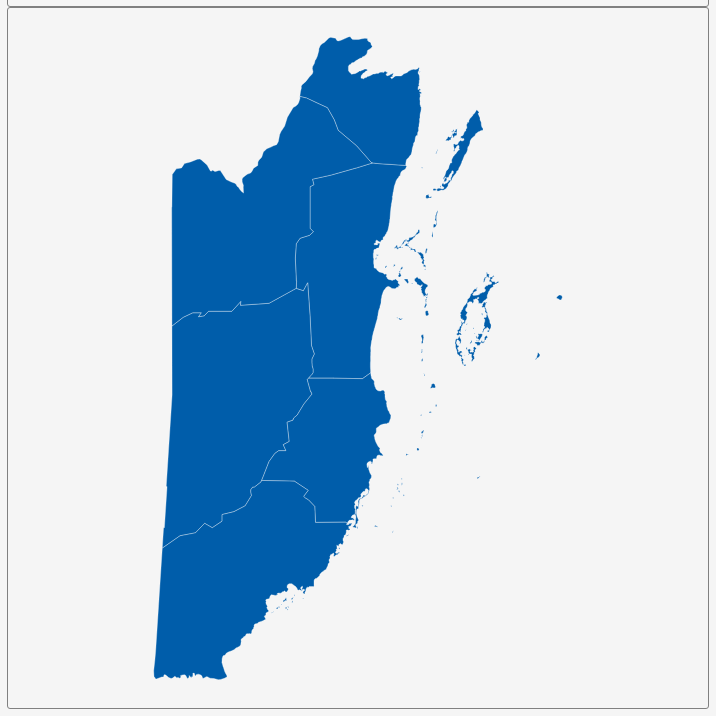
D3 v3 page, settled after 360 driven frames (6 s of simulated time); the page loaded 1 data file(s).


        var dim = 700;
        const center = {
            "lng": -88.3577,
            "lat": 17.2002
        };
        var scale = 15011;

        var title = document.getElementById('title');
        title.style.width = dim;
        title.style.marginLeft = "calc(50% - " + (dim / 2) + "px)";
        var map = document.getElementById('map')
        map.style.width = dim;
        map.style.marginLeft = "calc(50% - " + (dim / 2) + "px)";

        var tooltip = d3
            .select("#map")
            .append("div")
            .attr("class", "tooltip")
            .attr("opacity", 0);
        var width = dim,
            height = dim;

        var svg = d3.select("#map")
            .append("svg")
            .attr("width", width)
            .attr("height", height);

        scale = scale * .9;// to give 5% padding on each side
        var projection = d3.geo.mercator()
            .center([center.lng, center.lat])
            .scale(scale)
            .translate([width / 2, height / 2]);
        var geoPath = d3.geo.path()
            .projection(projection);

        var g = svg.append("g");
        d3.json("geosource.json", function (json) {
            g.selectAll("path")
                .data(json.features)
                .enter()
                .append("path")
                .attr("d", geoPath)
                .attr("class", "polygon")
                .on("mouseover", mouseover)
                .on("mouseout", mouseout)
                .on("mousemove", mousemove);

            svg.call(d3.behavior.zoom().on("zoom", () => {
                g.attr("transform", "translate(" + d3.event.translate.join(",") + ")scale(" + d3.event.scale + ")");
            }));
        });
        function mouseover(d) {
            d3.select(this).attr("class", "hover");
            tooltip.style("opacity", 0.9);
            tooltip.html((d.properties.NAME_1 && "<b>" + d.properties.NAME_1 + "</b><br>" || '') +
                (d.properties.ENGTYPE_1 && d.properties.ENGTYPE_1));
        }
        function mouseout(d) {
            d3.select(this).attr("class", "polygon");
            tooltip.style("opacity", 0);
        }
        function mousemove(d) {
            tooltip.style({
                left: function () {
                    if (d3.event.pageX > 800) {
                        return d3.event.pageX - 180 + "px";
                    } else {
                        return d3.event.pageX + 23 + "px";
                    }
                },
                top: d3.event.pageY - 20 + "px",
            });
        }
    

### data: geosource.json
{
 "type": "FeatureCollection",
 "features": [
  {
   "type": "Feature",
   "geometry": {
    "type": "MultiPolygon",
    "coordinates": "[... 50 items]"
   },
   "properties": {
    "GID_0": "BLZ",
    "NAME_0": "Belize",
    "GID_1": "BLZ.1_1",
    "NAME_1": "Belize",
    "VARNAME_1": "",
    "NL_NAME_1": "",
    "TYPE_1": "District",
    "ENGTYPE_1": "District",
    "CC_1": "",
    "HASC_1": "BZ.BZ"
   }
  },
  {
   "type": "Feature",
   "geometry": {
    "type": "Polygon",
    "coordinates": "[... 1 items]"
   },
   "properties": {
    "GID_0": "BLZ",
    "NAME_0": "Belize",
    "GID_1": "BLZ.2_1",
    "NAME_1": "Cayo",
    "VARNAME_1": "",
    "NL_NAME_1": "",
    "TYPE_1": "District",
    "ENGTYPE_1": "District",
    "CC_1": "",
    "HASC_1": "BZ.CY"
   }
  },
  {
   "type": "Feature",
   "geometry": {
    "type": "MultiPolygon",
    "coordinates": "[... 10 items]"
   },
   "properties": {
    "GID_0": "BLZ",
    "NAME_0": "Belize",
    "GID_1": "BLZ.3_1",
    "NAME_1": "Corozal",
    "VARNAME_1": "",
    "NL_NAME_1": "",
    "TYPE_1": "District",
    "ENGTYPE_1": "District",
    "CC_1": "",
    "HASC_1": "BZ.CZ"
   }
  },
  {
   "type": "Feature",
   "geometry": {
    "type": "Polygon",
    "coordinates": "[... 1 items]"
   },
   "properties": {
    "GID_0": "BLZ",
    "NAME_0": "Belize",
    "GID_1": "BLZ.4_1",
    "NAME_1": "Orange Walk",
    "VARNAME_1": "",
    "NL_NAME_1": "",
    "TYPE_1": "District",
    "ENGTYPE_1": "District",
    "CC_1": "",
    "HASC_1": "BZ.OW"
   }
  },
  {
   "type": "Feature",
   "geometry": {
    "type": "MultiPolygon",
    "coordinates": "[... 21 items]"
   },
   "properties": {
    "GID_0": "BLZ",
    "NAME_0": "Belize",
    "GID_1": "BLZ.5_1",
    "NAME_1": "Stann Creek",
    "VARNAME_1": "",
    "NL_NAME_1": "",
    "TYPE_1": "District",
    "ENGTYPE_1": "District",
    "CC_1": "",
    "HASC_1": "BZ.SC"
   }
  },
  {
   "type": "Feature",
   "geometry": {
    "type": "MultiPolygon",
    "coordinates": "[... 15 items]"
   },
   "properties": {
    "GID_0": "BLZ",
    "NAME_0": "Belize",
    "GID_1": "BLZ.6_1",
    "NAME_1": "Toledo",
    "VARNAME_1": "",
    "NL_NAME_1": "",
    "TYPE_1": "District",
    "ENGTYPE_1": "District",
    "CC_1": "",
    "HASC_1": "BZ.TO"
   }
  }
 ]
}